The GitHub repository yugan-tano/farm-guardian contains a labelled image folder "kiwi" with 4 categories: brown spot, gray mold, healthy, ulcer. Examples follow, each with its label.

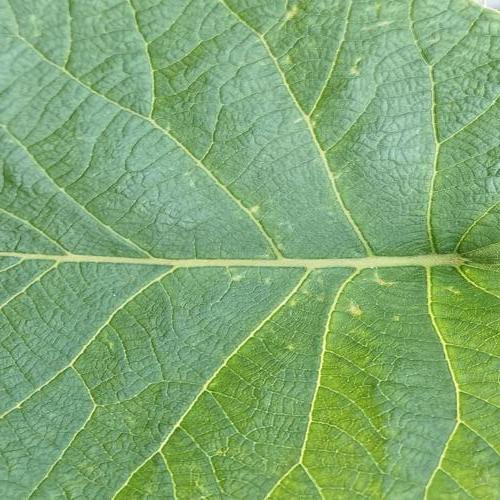
Label: ulcer

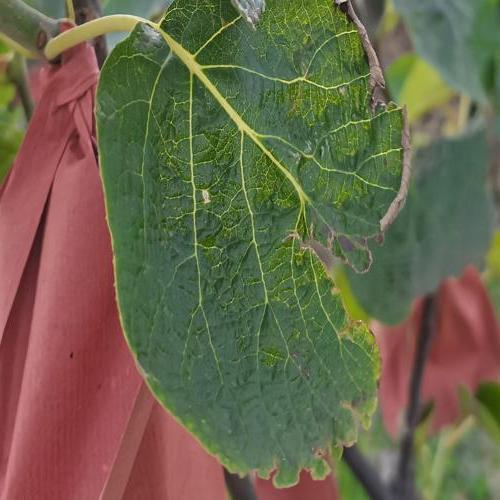
Label: gray mold

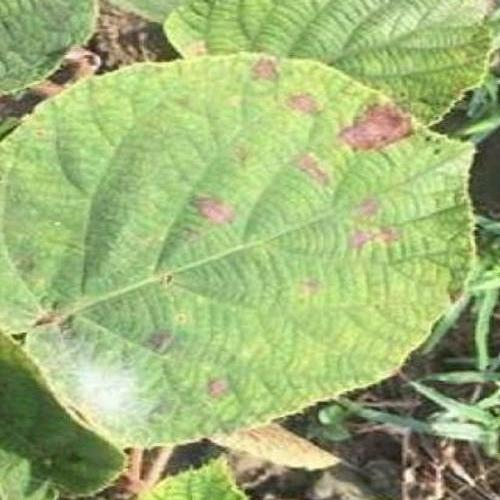
Label: ulcer

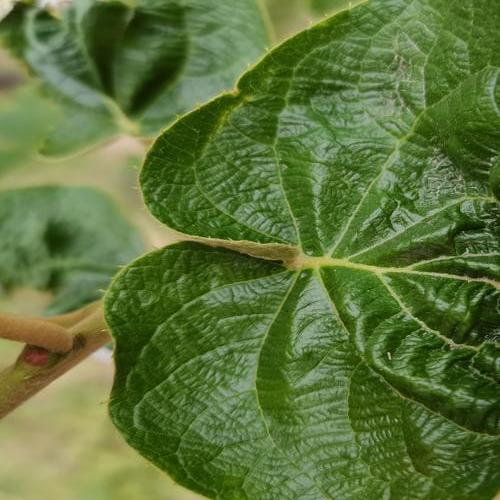
Label: healthy

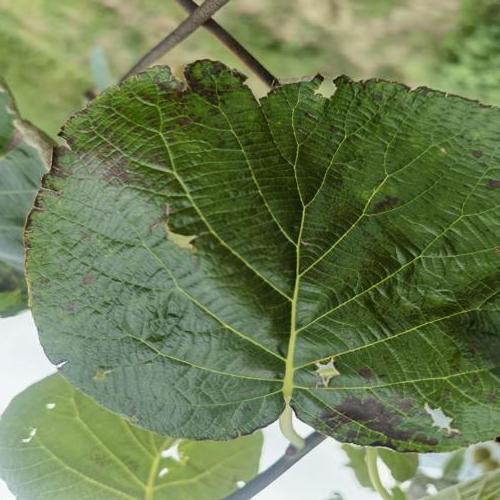
Label: brown spot

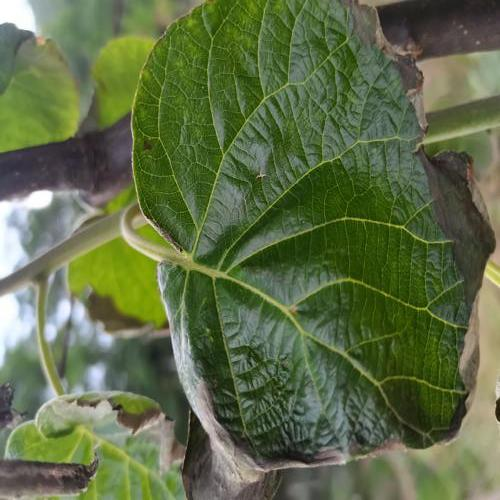
Label: gray mold
